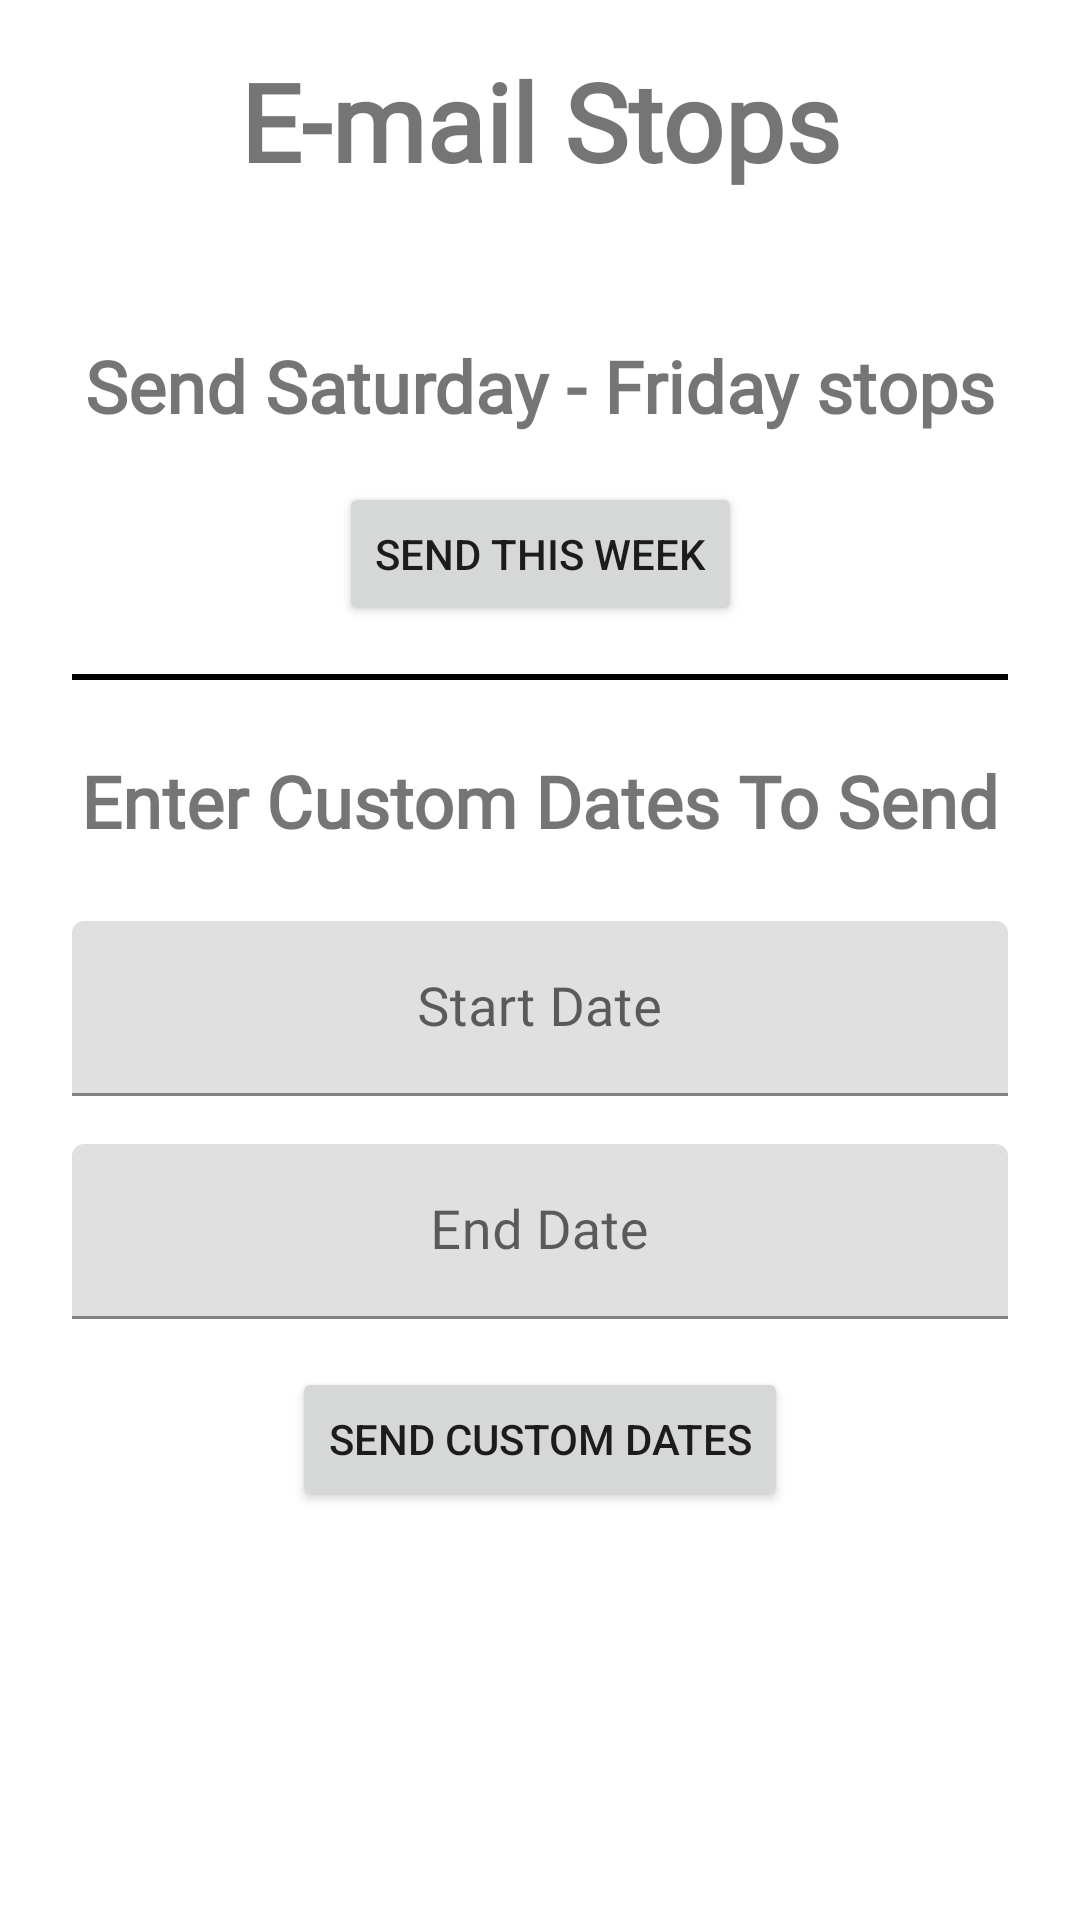

Layout XML and referenced resources for this Android screen:
<!-- AndroidManifest.xml: application theme Theme.MileageTracker -->
<!-- res/layout/activity_send_log.xml -->
<?xml version="1.0" encoding="utf-8"?>
<androidx.constraintlayout.widget.ConstraintLayout xmlns:android="http://schemas.android.com/apk/res/android"
    xmlns:app="http://schemas.android.com/apk/res-auto"
    xmlns:tools="http://schemas.android.com/tools"
    android:layout_width="match_parent"
    android:layout_height="match_parent"
    tools:context=".SendLog">

    <TextView
        android:id="@+id/send_log_title"
        android:layout_width="wrap_content"
        android:layout_height="wrap_content"
        android:layout_marginTop="16dp"
        android:fontFamily="@font/nunito"
        android:text="@string/email_stops_title"
        android:textSize="36sp"
        android:textStyle="bold"
        app:layout_constraintEnd_toEndOf="parent"
        app:layout_constraintStart_toStartOf="parent"
        app:layout_constraintTop_toTopOf="parent" />

    <TextView
        android:id="@+id/this_week_textview"
        android:layout_width="wrap_content"
        android:layout_height="wrap_content"
        android:layout_marginTop="48dp"
        android:fontFamily="@font/nunito"
        android:text="@string/saturday_thru_friday"
        android:textSize="24sp"
        android:textStyle="bold"
        app:layout_constraintEnd_toEndOf="parent"
        app:layout_constraintStart_toStartOf="parent"
        app:layout_constraintTop_toBottomOf="@+id/send_log_title" />

    <Button
        android:id="@+id/send_current_button"
        android:layout_width="wrap_content"
        android:layout_height="wrap_content"
        android:layout_marginTop="16dp"
        android:text="@string/send_this_week"
        app:layout_constraintEnd_toEndOf="parent"
        app:layout_constraintStart_toStartOf="parent"
        app:layout_constraintTop_toBottomOf="@+id/this_week_textview" />

    <View
        android:id="@+id/line_one"
        android:layout_width="match_parent"
        android:layout_height="2dp"
        android:layout_marginStart="24dp"
        android:layout_marginTop="16dp"
        android:layout_marginEnd="24dp"
        android:background="#000000"
        app:layout_constraintEnd_toEndOf="parent"
        app:layout_constraintStart_toStartOf="parent"
        app:layout_constraintTop_toBottomOf="@+id/send_current_button" />

    <TextView
        android:id="@+id/enter_dates_textview"
        android:layout_width="wrap_content"
        android:layout_height="wrap_content"
        android:layout_marginTop="24dp"
        android:fontFamily="@font/nunito"
        android:text="@string/enter_dates"
        android:textSize="24sp"
        android:textStyle="bold"
        app:layout_constraintEnd_toEndOf="parent"
        app:layout_constraintStart_toStartOf="parent"
        app:layout_constraintTop_toBottomOf="@+id/line_one" />

    <com.google.android.material.textfield.TextInputLayout
        android:id="@+id/textfield1"
        android:layout_width="match_parent"
        android:layout_height="wrap_content"
        android:layout_marginStart="24dp"
        android:layout_marginTop="24dp"
        android:layout_marginEnd="24dp"
        android:hint="@string/hint_start_date"
        app:endIconMode="clear_text"
        app:layout_constraintEnd_toEndOf="parent"
        app:layout_constraintStart_toStartOf="parent"
        app:layout_constraintTop_toBottomOf="@+id/enter_dates_textview">

        <com.google.android.material.textfield.TextInputEditText
            android:id="@+id/start_date_edittext"
            android:layout_width="match_parent"
            android:layout_height="wrap_content"
            android:focusableInTouchMode="false"
            android:fontFamily="@font/nunito"
            android:gravity="center"
            android:inputType="text"
            android:maxLines="1"
            android:textSize="18sp" />

    </com.google.android.material.textfield.TextInputLayout>

    <com.google.android.material.textfield.TextInputLayout
        android:id="@+id/textfield2"
        android:layout_width="match_parent"
        android:layout_height="wrap_content"
        android:layout_marginStart="24dp"
        android:layout_marginTop="16dp"
        android:layout_marginEnd="24dp"
        android:hint="@string/hint_end_date"
        app:endIconMode="clear_text"
        app:layout_constraintEnd_toEndOf="parent"
        app:layout_constraintStart_toStartOf="parent"
        app:layout_constraintTop_toBottomOf="@+id/textfield1">

        <com.google.android.material.textfield.TextInputEditText
            android:id="@+id/end_date_edittext"
            android:layout_width="match_parent"
            android:layout_height="wrap_content"
            android:focusableInTouchMode="false"
            android:fontFamily="@font/nunito"
            android:gravity="center"
            android:inputType="text"
            android:maxLines="1"
            android:textSize="18sp" />

    </com.google.android.material.textfield.TextInputLayout>

    <Button
        android:id="@+id/send_custom_button"
        android:layout_width="wrap_content"
        android:layout_height="wrap_content"
        android:layout_marginTop="16dp"
        android:text="@string/send_custom_dates"
        app:layout_constraintEnd_toEndOf="parent"
        app:layout_constraintStart_toStartOf="parent"
        app:layout_constraintTop_toBottomOf="@+id/textfield2" />

</androidx.constraintlayout.widget.ConstraintLayout>
<!-- resources referenced by this layout -->
<resources>
  <string name="email_stops_title">E-mail Stops</string>
  <string name="enter_dates">Enter Custom Dates To Send</string>
  <string name="hint_end_date">End Date</string>
  <string name="hint_start_date">Start Date</string>
  <string name="saturday_thru_friday">Send Saturday - Friday stops</string>
  <string name="send_custom_dates">Send Custom Dates</string>
  <string name="send_this_week">Send This Week</string>
  <style name="Theme.MileageTracker" parent="Theme.MaterialComponents.DayNight.DarkActionBar">
          
          <item name="colorPrimary">@color/purple_500</item>
          <item name="colorPrimaryVariant">@color/purple_700</item>
          <item name="colorOnPrimary">@color/white</item>
          
          <item name="colorSecondary">@color/teal_200</item>
          <item name="colorSecondaryVariant">@color/teal_700</item>
          <item name="colorOnSecondary">@color/black</item>
          
          <item name="android:statusBarColor" tools:targetApi="l">?attr/colorPrimaryVariant</item>
          
      </style>
  <!-- not gathered from this repository: default colours our renderer supplied (Android Studio template values) -->
  <color name="purple_500">#FF6200EE</color>
  <color name="purple_700">#FF3700B3</color>
  <color name="teal_200">#FF03DAC5</color>
  <color name="teal_700">#FF018786</color>
  <color name="black">#FF000000</color>
  <color name="white">#FFFFFFFF</color>
</resources>
